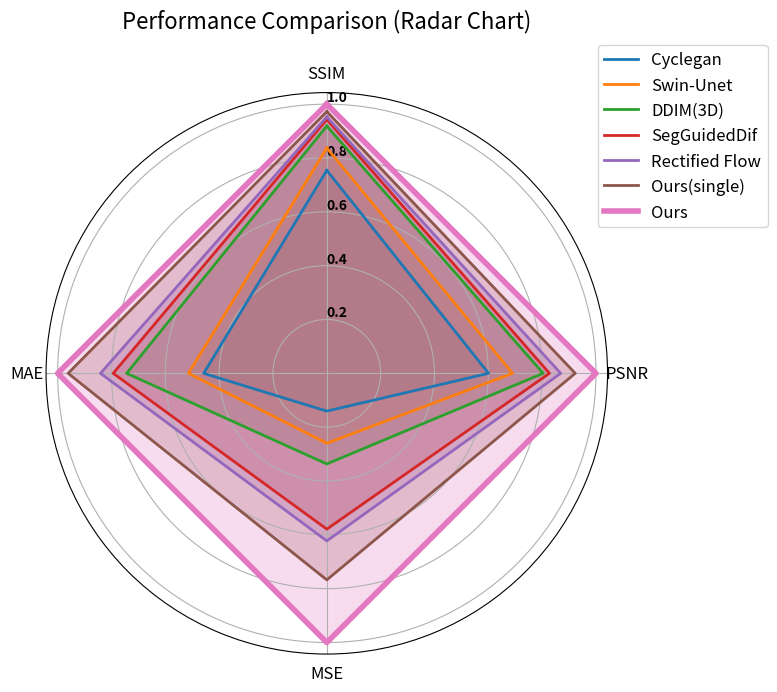

Reproduce this figure in Python. (Note: this script raises an exception after producing the figure.)
# Original=source_archive/vscode-3002/home/ssddata/liutuo/mri2pet _two trace_AV45-swin unet or fanhua.ipynb
# original_sha256=0755c31eeb8f628ec6f73a11e91a75577a8211337e8d5729d3a13deabef59489; zero_based_cell=9

import numpy as np
import matplotlib.pyplot as plt
from math import pi
# 数据定义
methods = ['Cyclegan', 'Swin-Unet', 'DDIM(3D)', 'SegGuidedDif', 'Rectified Flow', 'Ours(single)', 'Ours']
metrics = ['SSIM (%) ↑', 'PSNR ↑', 'MSE (%) ↓', 'MAE (%) ↓']  # 标注方向性
data = [
    [67.82, 17.26, 2.35, 6.47],  # Cyclegan
    [75.29, 19.82, 1.27, 5.76],  # Swin-Unet
    [82.62, 23.09, 0.98, 3.98],  # DDIM(3D)
    [84.85, 23.76, 0.57, 3.73],  # SegGuidedDif
    [85.69, 24.96, 0.53, 3.52],  # Rectified Flow
    [87.48, 26.51, 0.43, 3.08],  # Ours(single)
    [89.94, 28.72, 0.33, 2.96]   # Ours
]

# 数据标准化处理（对于↑指标越大越好，对于↓指标越小越好）
def normalize_data(data):
    normalized_data = []
    for row in data:
        norm_row = []
        for i, value in enumerate(row):
            if "↑" in metrics[i]:  # 越大越好
                norm_row.append(value / max([r[i] for r in data]))
            elif "↓" in metrics[i]:  # 越小越好
                norm_row.append(min([r[i] for r in data]) / value)
        normalized_data.append(norm_row)
    return normalized_data

normalized_data = normalize_data(data)

# 创建雷达图
def plot_radar_chart(methods, metrics, data, save_path=None):
    num_vars = len(metrics)
    angles = np.linspace(0, 2 * pi, num_vars, endpoint=False).tolist()
    angles += angles[:1]  # 闭合图形

    fig, ax = plt.subplots(figsize=(8, 8), subplot_kw=dict(polar=True))

    # 绘制每个方法的线
    colors = plt.cm.tab10.colors  # 使用 tab10 颜色映射
    for i, method in enumerate(methods):
        values = data[i]
        values += values[:1]  # 闭合图形
        linewidth = 2 if method != 'Ours' else 4  # 突出 'Ours'
        ax.plot(angles, values, color=colors[i], label=method, linewidth=linewidth)
        ax.fill(angles, values, color=colors[i], alpha=0.25)

    # 设置标签
    ax.set_theta_offset(pi / 2)
    ax.set_theta_direction(-1)
    ax.set_thetagrids(np.degrees(angles[:-1]), [m.split(" ")[0] for m in metrics], fontsize=12)

    # 增加网格线
    ax.set_rgrids([0.2, 0.4, 0.6, 0.8, 1.0], angle=0, weight='black', fontsize=10)

    # 添加图例和标题
    ax.legend(loc='upper right', bbox_to_anchor=(1.3, 1.1), fontsize=12)
    plt.title("Performance Comparison (Radar Chart)", size=16, y=1.1)

    # 调整布局
    plt.tight_layout()

    # 如果提供了保存路径，则保存图像
    if save_path:
        os.makedirs(os.path.dirname(save_path), exist_ok=True)  # 确保目录存在
        plt.savefig(save_path, dpi=300, bbox_inches='tight')  # 保存图像，设置高分辨率
        print(f"Image saved to {save_path}")

    plt.show()

# 指定保存路径
save_path = "/home/ssddata/liutuo/radar_chartfdg.png"

# 调用函数绘制蛛网图并保存
plot_radar_chart(methods, metrics, normalized_data, save_path)
